Run: headless pygame with SDL's dummy video driver; simulated clock (each Clock.tick advances the game by its frame time, no real sleeping); random seed 0; keys injected as events and as key.get_pressed() state; no mouse input.
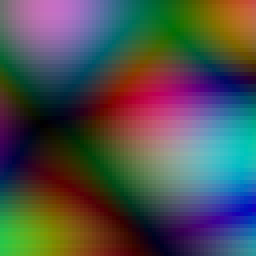
Frame 1 of 4 · flips 1–60 · no input
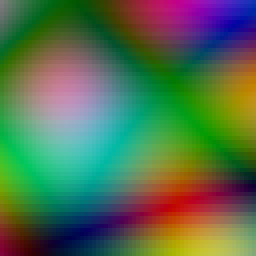
Frame 2 of 4 · flips 61–180 · tapped SPACE, RETURN · held RIGHT (→), D
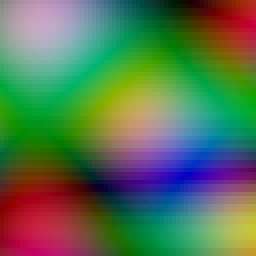
Frame 3 of 4 · flips 181–300 · held DOWN (↓), S
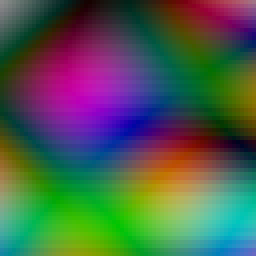
Frame 4 of 4 · flips 301–420 · held LEFT (←), A, UP (↑), W

The pygame program that drew these frames:

import pygame
import math

MX = MY = 64          # Размер массива с плазмой

Pi2 = math.pi * 2.0     # Просто константа 2 * Пи для простоты и скорости

scale = 4               # Масштаб точек для вывода на экран

SX = MX * scale  # Размер экрана исходя из размера плазмы и ее масштаба
SY = MY * scale

pygame.init()
screen = pygame.display.set_mode((SX, SY))
running = True

sintab = []     # Таблица заранее просчитанных значений синусов
costab = []     # и косинусов.

                # Заполняем начальными значениями таблицы sin и cos
for index in range(0, 255):
    sintab.append(math.sin(index * Pi2 / 255.0))
    costab.append(math.cos(index * Pi2 / 255.0))

t = 0                   # Сдвиг для получения анимации
delta = Pi2 / 255.0     # Шаг нашего сдвига, на каждом кадре анимации

# -------------------------------------------------------------------------------------------------------
# Возвращаем индекс в диапазоне от 0 до 255, которое занимало бы число num, если бы его располагали от
# 0 до (2 * Пи)
# -------------------------------------------------------------------------------------------------------
def getInd(num):
    return int(((255.0 * (num % Pi2) / Pi2)))

# -------------------------------------------------------------------------------------------------------
while running:
    for event in pygame.event.get():
        if event.type == pygame.QUIT:
            running = False

    for i in range(0, MY):
        y = i / MY
        for j in range(0, MX):
            x = j / MX
                            # Вычисляем цветовые коэффициенты и затем сами цветовые составляющие
            a1 = 8.0 * sintab[getInd(x + t)]
            a2 = 7.0 * costab[getInd(x + t)]
            a3 = 6.0 * sintab[getInd(x + t)]
            r = int(100 * abs(sintab[getInd(a1 * x + t)] + costab[getInd(a1 * y - t)]))
            g = int(100 * abs(costab[getInd(a2 * x - t)] + sintab[getInd(a2 * y + t)]))
            b = int(100 * abs(sintab[getInd(a3 * x + t)] + costab[getInd(a3 * y - t)]))
            pygame.draw.rect(screen, (r, g, b), (i*scale, j*scale, scale, scale))

    t += delta              # "Двигаем" анимацию
    if t >= Pi2:
        t = 0

    pygame.display.flip()

pygame.quit()
